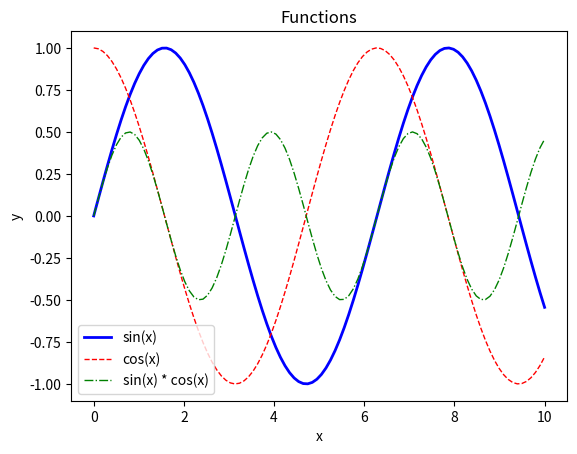
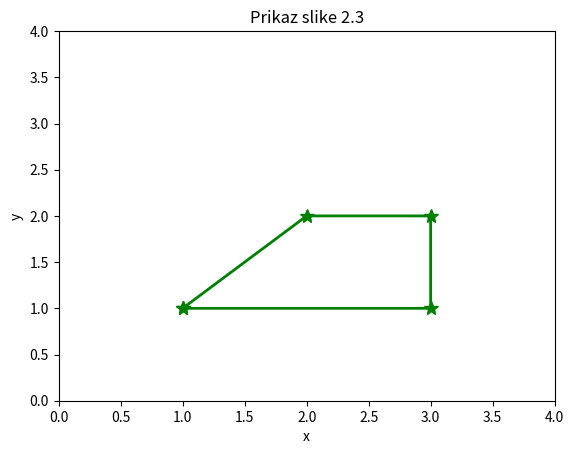

Write the Python code that produced these figures, in order.
import numpy as np
import matplotlib.pyplot as plt

# Definirajte x vrijednosti
#zadnji broj je koliko točaka linspace vrati
x = np.linspace(0, 10, 100)
print(type(x))
print(x.shape)

# Definirajte y vrijednosti za svaku funkciju
y1 = np.sin(x)
y2 = np.cos(x)
y3 = np.sin(x) * np.cos(x)

# Nacrtajte funkcije
plt.figure()
plt.plot(x, y1, color='blue', linewidth=2)
plt.plot(x, y2, color='red', linewidth=1, linestyle='--')
plt.plot(x, y3, color='green', linewidth=1, linestyle='-.')

# Postavke prikaza
plt.title('Functions')
plt.xlabel('x')
plt.ylabel('y')
plt.legend(["sin(x)", "cos(x)", "sin(x) * cos(x)"])

#prikaz trapezoida
plt.figure()
x = np.array([1, 2, 3, 3, 1])
y = np.array([1, 2, 2, 1, 1])
plt.plot(x , y , 'g' , linewidth = 2 , marker = "*" , markersize = 10)
plt.axis([0,4,0,4])
plt.xlabel('x')
plt.ylabel('y')
plt.title('Prikaz slike 2.3')

plt.show()